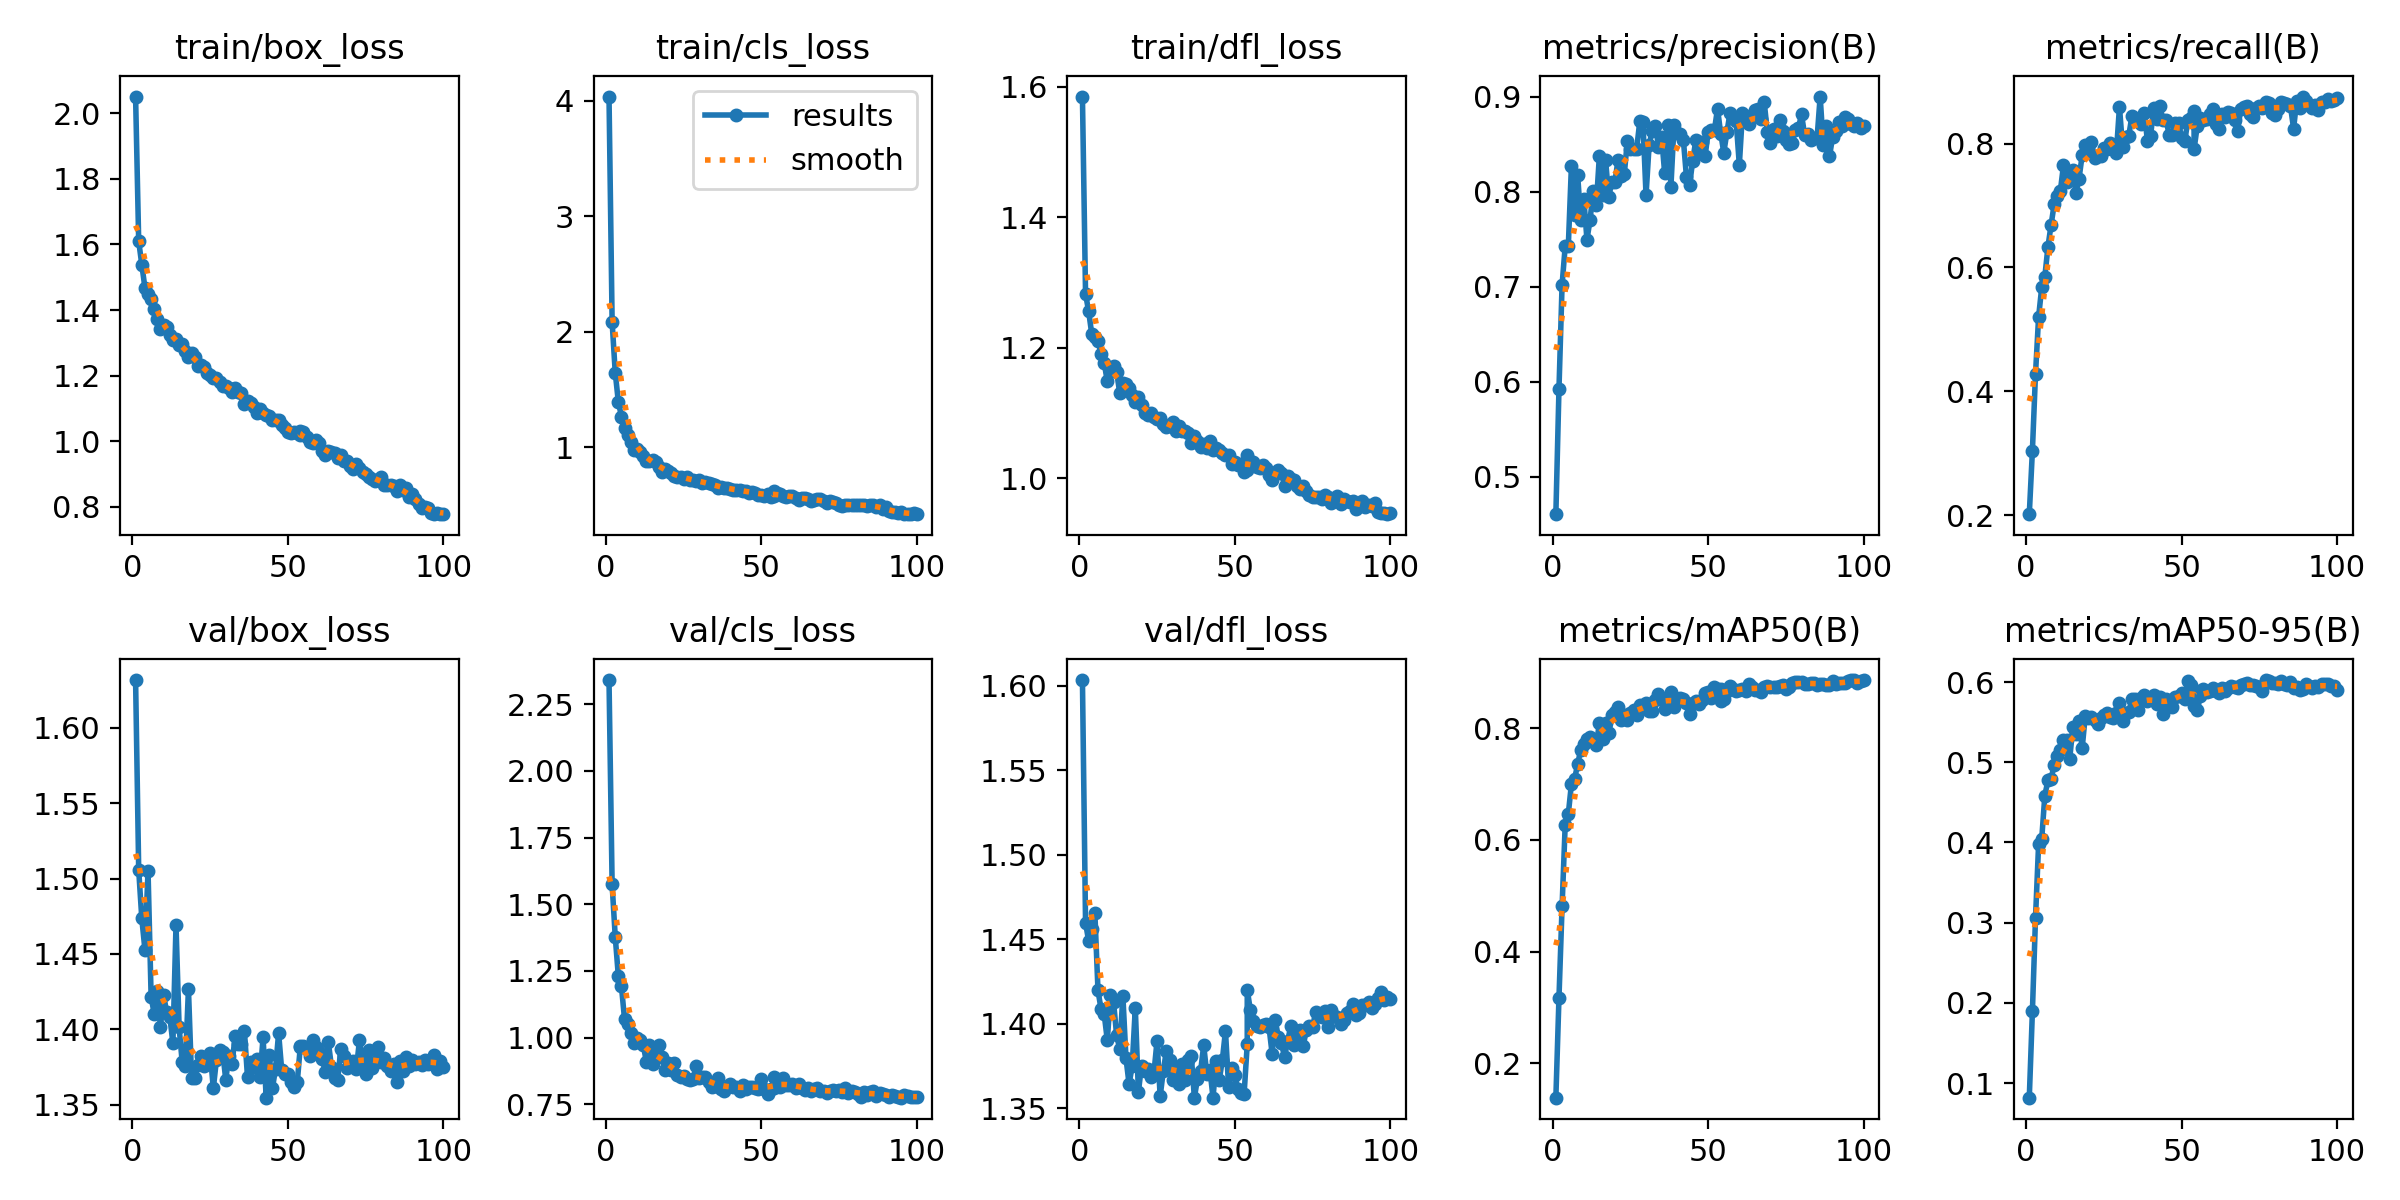

Source data for this figure (header and first rows):
epoch, time, train/box_loss, train/cls_loss, train/dfl_loss, metrics/precision(B), metrics/recall(B), metrics/mAP50(B), metrics/mAP50-95(B), val/box_loss, val/cls_loss, val/dfl_loss, lr/pg0, lr/pg1, lr/pg2
1, 36.23, 2.05, 4.037, 1.585, 0.4604, 0.2015, 0.1381, 0.08175, 1.632, 2.341, 1.603, 9.21575e-05, 9.21575e-05, 9.21575e-05
2, 70.52, 1.609, 2.088, 1.283, 0.5922, 0.3038, 0.3171, 0.1892, 1.506, 1.575, 1.46, 0.000183, 0.000183, 0.000183
3, 105.3, 1.538, 1.648, 1.256, 0.7019, 0.4281, 0.4809, 0.3057, 1.474, 1.379, 1.449, 0.000272, 0.000272, 0.000272
4, 139.5, 1.468, 1.395, 1.221, 0.7423, 0.5202, 0.6272, 0.3982, 1.453, 1.23, 1.456, 0.0002697, 0.0002697, 0.0002697
5, 173.7, 1.45, 1.268, 1.216, 0.7423, 0.5678, 0.6464, 0.4045, 1.505, 1.192, 1.465, 0.000267, 0.000267, 0.000267
6, 207.9, 1.434, 1.17, 1.211, 0.8269, 0.5851, 0.6999, 0.4585, 1.421, 1.068, 1.42, 0.0002642, 0.0002642, 0.0002642
7, 242.3, 1.403, 1.105, 1.19, 0.7753, 0.6333, 0.7088, 0.4773, 1.41, 1.051, 1.408, 0.0002615, 0.0002615, 0.0002615
8, 276.5, 1.374, 1.044, 1.177, 0.8178, 0.6684, 0.7359, 0.479, 1.426, 1.017, 1.406, 0.0002587, 0.0002587, 0.0002587
9, 310.8, 1.341, 0.9795, 1.149, 0.7705, 0.7019, 0.7618, 0.4967, 1.402, 0.979, 1.39, 0.000256, 0.000256, 0.000256
10, 344.9, 1.354, 0.9876, 1.164, 0.792, 0.7147, 0.7713, 0.5075, 1.423, 0.9982, 1.417, 0.0002532, 0.0002532, 0.0002532
11, 379.1, 1.347, 0.9619, 1.172, 0.7495, 0.7241, 0.7805, 0.5149, 1.411, 0.9916, 1.413, 0.0002505, 0.0002505, 0.0002505
12, 413.6, 1.325, 0.9255, 1.163, 0.7702, 0.7651, 0.7842, 0.5281, 1.408, 0.9738, 1.393, 0.0002477, 0.0002477, 0.0002477
13, 447.9, 1.308, 0.882, 1.131, 0.8007, 0.7376, 0.7772, 0.5274, 1.391, 0.9099, 1.385, 0.000245, 0.000245, 0.000245
14, 482, 1.311, 0.886, 1.147, 0.7858, 0.7533, 0.7709, 0.5039, 1.469, 0.9711, 1.417, 0.0002422, 0.0002422, 0.0002422
15, 516, 1.293, 0.8889, 1.144, 0.838, 0.7567, 0.8091, 0.5444, 1.401, 0.8994, 1.38, 0.0002395, 0.0002395, 0.0002395
16, 550.4, 1.297, 0.8734, 1.138, 0.7963, 0.7208, 0.7808, 0.5349, 1.378, 0.9459, 1.364, 0.0002367, 0.0002367, 0.0002367
17, 584.6, 1.276, 0.8331, 1.127, 0.8329, 0.7435, 0.8099, 0.551, 1.376, 0.9724, 1.375, 0.000234, 0.000234, 0.000234
18, 618.8, 1.256, 0.789, 1.118, 0.7948, 0.7811, 0.7912, 0.5172, 1.427, 0.9281, 1.409, 0.0002312, 0.0002312, 0.0002312
19, 652.9, 1.27, 0.8148, 1.125, 0.8101, 0.7983, 0.8241, 0.5576, 1.368, 0.8796, 1.36, 0.0002285, 0.0002285, 0.0002285
20, 687.2, 1.256, 0.7965, 1.113, 0.8106, 0.7864, 0.8293, 0.5549, 1.368, 0.904, 1.375, 0.0002257, 0.0002257, 0.0002257
21, 721.2, 1.23, 0.7807, 1.1, 0.8337, 0.8031, 0.8382, 0.5567, 1.376, 0.8768, 1.372, 0.000223, 0.000223, 0.000223
22, 755.4, 1.231, 0.7513, 1.097, 0.8161, 0.7768, 0.8146, 0.5532, 1.383, 0.9039, 1.373, 0.0002202, 0.0002202, 0.0002202
23, 789.4, 1.226, 0.7416, 1.1, 0.8183, 0.7806, 0.824, 0.5473, 1.376, 0.8603, 1.369, 0.0002175, 0.0002175, 0.0002175
24, 823.3, 1.207, 0.7484, 1.094, 0.8537, 0.7793, 0.8158, 0.5555, 1.377, 0.8511, 1.371, 0.0002147, 0.0002147, 0.0002147
25, 857.3, 1.201, 0.7288, 1.091, 0.8449, 0.7929, 0.8278, 0.5595, 1.384, 0.8552, 1.39, 0.0002119, 0.0002119, 0.0002119
26, 891.6, 1.193, 0.7421, 1.093, 0.8446, 0.7906, 0.8337, 0.5618, 1.361, 0.8443, 1.357, 0.0002092, 0.0002092, 0.0002092
27, 926, 1.192, 0.7189, 1.084, 0.8453, 0.8008, 0.8247, 0.5561, 1.38, 0.8417, 1.372, 0.0002064, 0.0002064, 0.0002064
28, 960, 1.179, 0.7179, 1.079, 0.8744, 0.7982, 0.8413, 0.5553, 1.386, 0.8457, 1.384, 0.0002037, 0.0002037, 0.0002037
29, 994, 1.169, 0.7097, 1.081, 0.8733, 0.7848, 0.8401, 0.5611, 1.385, 0.8918, 1.379, 0.0002009, 0.0002009, 0.0002009
30, 1028, 1.169, 0.7184, 1.087, 0.7963, 0.8595, 0.8455, 0.5736, 1.367, 0.8489, 1.366, 0.0001982, 0.0001982, 0.0001982
31, 1062, 1.162, 0.6945, 1.072, 0.8494, 0.7943, 0.8312, 0.5516, 1.382, 0.8515, 1.373, 0.0001954, 0.0001954, 0.0001954
32, 1096, 1.149, 0.7015, 1.08, 0.8642, 0.8112, 0.8318, 0.5613, 1.377, 0.8527, 1.364, 0.0001927, 0.0001927, 0.0001927
33, 1130, 1.163, 0.6918, 1.073, 0.8696, 0.8127, 0.8501, 0.5629, 1.395, 0.8338, 1.376, 0.0001899, 0.0001899, 0.0001899
34, 1165, 1.15, 0.6811, 1.072, 0.8475, 0.8447, 0.861, 0.5787, 1.39, 0.8139, 1.366, 0.0001872, 0.0001872, 0.0001872
35, 1199, 1.146, 0.6791, 1.069, 0.8578, 0.8409, 0.8535, 0.5791, 1.39, 0.8168, 1.378, 0.0001844, 0.0001844, 0.0001844
36, 1233, 1.114, 0.6488, 1.055, 0.8193, 0.8366, 0.8346, 0.5646, 1.399, 0.8467, 1.381, 0.0001817, 0.0001817, 0.0001817
37, 1267, 1.122, 0.6546, 1.065, 0.8704, 0.8325, 0.855, 0.5805, 1.368, 0.8074, 1.356, 0.0001789, 0.0001789, 0.0001789
38, 1301, 1.116, 0.6504, 1.057, 0.8053, 0.85, 0.8648, 0.5837, 1.378, 0.8007, 1.367, 0.0001762, 0.0001762, 0.0001762
39, 1336, 1.104, 0.6502, 1.048, 0.8698, 0.8044, 0.839, 0.5758, 1.375, 0.8154, 1.372, 0.0001734, 0.0001734, 0.0001734
40, 1370, 1.087, 0.6448, 1.052, 0.8616, 0.8125, 0.8506, 0.5806, 1.38, 0.8273, 1.387, 0.0001707, 0.0001707, 0.0001707
41, 1403, 1.097, 0.6333, 1.047, 0.8607, 0.857, 0.855, 0.5839, 1.368, 0.8138, 1.37, 0.0001679, 0.0001679, 0.0001679
42, 1438, 1.086, 0.6312, 1.057, 0.8549, 0.8406, 0.8521, 0.5732, 1.395, 0.8148, 1.373, 0.0001652, 0.0001652, 0.0001652
43, 1472, 1.08, 0.63, 1.044, 0.8155, 0.8605, 0.8447, 0.5811, 1.355, 0.8016, 1.356, 0.0001624, 0.0001624, 0.0001624
44, 1506, 1.078, 0.6273, 1.046, 0.8069, 0.8379, 0.8262, 0.5597, 1.383, 0.8235, 1.378, 0.0001597, 0.0001597, 0.0001597
45, 1540, 1.066, 0.6254, 1.044, 0.8324, 0.8374, 0.8461, 0.579, 1.361, 0.8071, 1.367, 0.0001569, 0.0001569, 0.0001569
46, 1574, 1.064, 0.609, 1.039, 0.854, 0.8146, 0.85, 0.5761, 1.374, 0.8141, 1.379, 0.0001542, 0.0001542, 0.0001542
47, 1608, 1.065, 0.6166, 1.035, 0.8429, 0.8144, 0.8432, 0.5692, 1.397, 0.8134, 1.396, 0.0001514, 0.0001514, 0.0001514
48, 1643, 1.05, 0.6102, 1.035, 0.8521, 0.8337, 0.8509, 0.5814, 1.373, 0.8099, 1.363, 0.0001486, 0.0001486, 0.0001486
49, 1677, 1.041, 0.5931, 1.022, 0.8376, 0.8335, 0.8641, 0.5826, 1.37, 0.8065, 1.374, 0.0001459, 0.0001459, 0.0001459
50, 1711, 1.029, 0.5899, 1.026, 0.8632, 0.8093, 0.8644, 0.5864, 1.371, 0.8445, 1.37, 0.0001431, 0.0001431, 0.0001431
51, 1745, 1.025, 0.5838, 1.021, 0.8647, 0.804, 0.8546, 0.5793, 1.365, 0.8073, 1.361, 0.0001404, 0.0001404, 0.0001404
52, 1779, 1.027, 0.6011, 1.022, 0.8651, 0.8376, 0.8746, 0.601, 1.362, 0.7882, 1.359, 0.0001376, 0.0001376, 0.0001376
53, 1813, 1.024, 0.575, 1.01, 0.8875, 0.8408, 0.871, 0.5965, 1.365, 0.8067, 1.359, 0.0001349, 0.0001349, 0.0001349
54, 1847, 1.019, 0.5835, 1.012, 0.8611, 0.8535, 0.8699, 0.5901, 1.389, 0.812, 1.388, 0.0001321, 0.0001321, 0.0001321
54, 34.33, 1.031, 0.623, 1.036, 0.862, 0.7909, 0.8499, 0.5706, 1.388, 0.8513, 1.42, 0.0001321, 0.0001321, 0.0001321
55, 67.72, 1.029, 0.6066, 1.027, 0.841, 0.8282, 0.8532, 0.5647, 1.389, 0.8202, 1.408, 0.0001294, 0.0001294, 0.0001294
56, 102, 1.013, 0.5978, 1.025, 0.8624, 0.8419, 0.8676, 0.5824, 1.387, 0.8158, 1.402, 0.0001266, 0.0001266, 0.0001266
57, 137.5, 0.9966, 0.5802, 1.018, 0.8827, 0.8375, 0.8768, 0.5917, 1.382, 0.8473, 1.399, 0.0001239, 0.0001239, 0.0001239
58, 173.1, 0.9958, 0.5758, 1.016, 0.8786, 0.8403, 0.8713, 0.5878, 1.393, 0.8206, 1.398, 0.0001211, 0.0001211, 0.0001211
59, 207.8, 1.003, 0.5795, 1.021, 0.8739, 0.8486, 0.8665, 0.5892, 1.388, 0.8237, 1.399, 0.0001184, 0.0001184, 0.0001184
... 41 more rows
